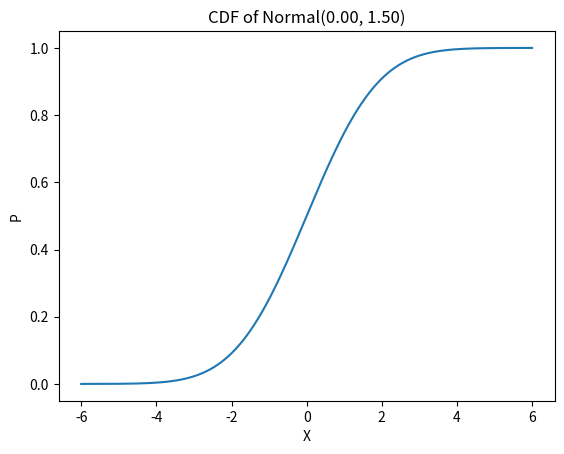

Generate this figure with matplotlib:
import matplotlib.pyplot as plt
import math


def generator_data(a, b, size):
    n = (b - a) / (size - 1)
    result = []
    s = a;
    while s < b:
        result.append(s)
        s = s + n
    if len(result) < size:
        result.append(b)
    return result


def cdf_normal(x, mu, sigma):
    return 1 / 2 * (1 + math.erf((x - mu) / (sigma * math.sqrt(2))))


def plot_cdf_normal(mu, sigma):
    X = generator_data(mu - 4 * sigma, mu + 4 * sigma, 1000)
    P_normal = [cdf_normal(x, mu, sigma) for x in X]
    plt.plot(X, P_normal, '-')
    plt.title('CDF of Normal(%.2f, %.2f)' % (mu, sigma))
    plt.xlabel('X')
    plt.ylabel('P')
    plt.show()


plot_cdf_normal(0, 1.5)
